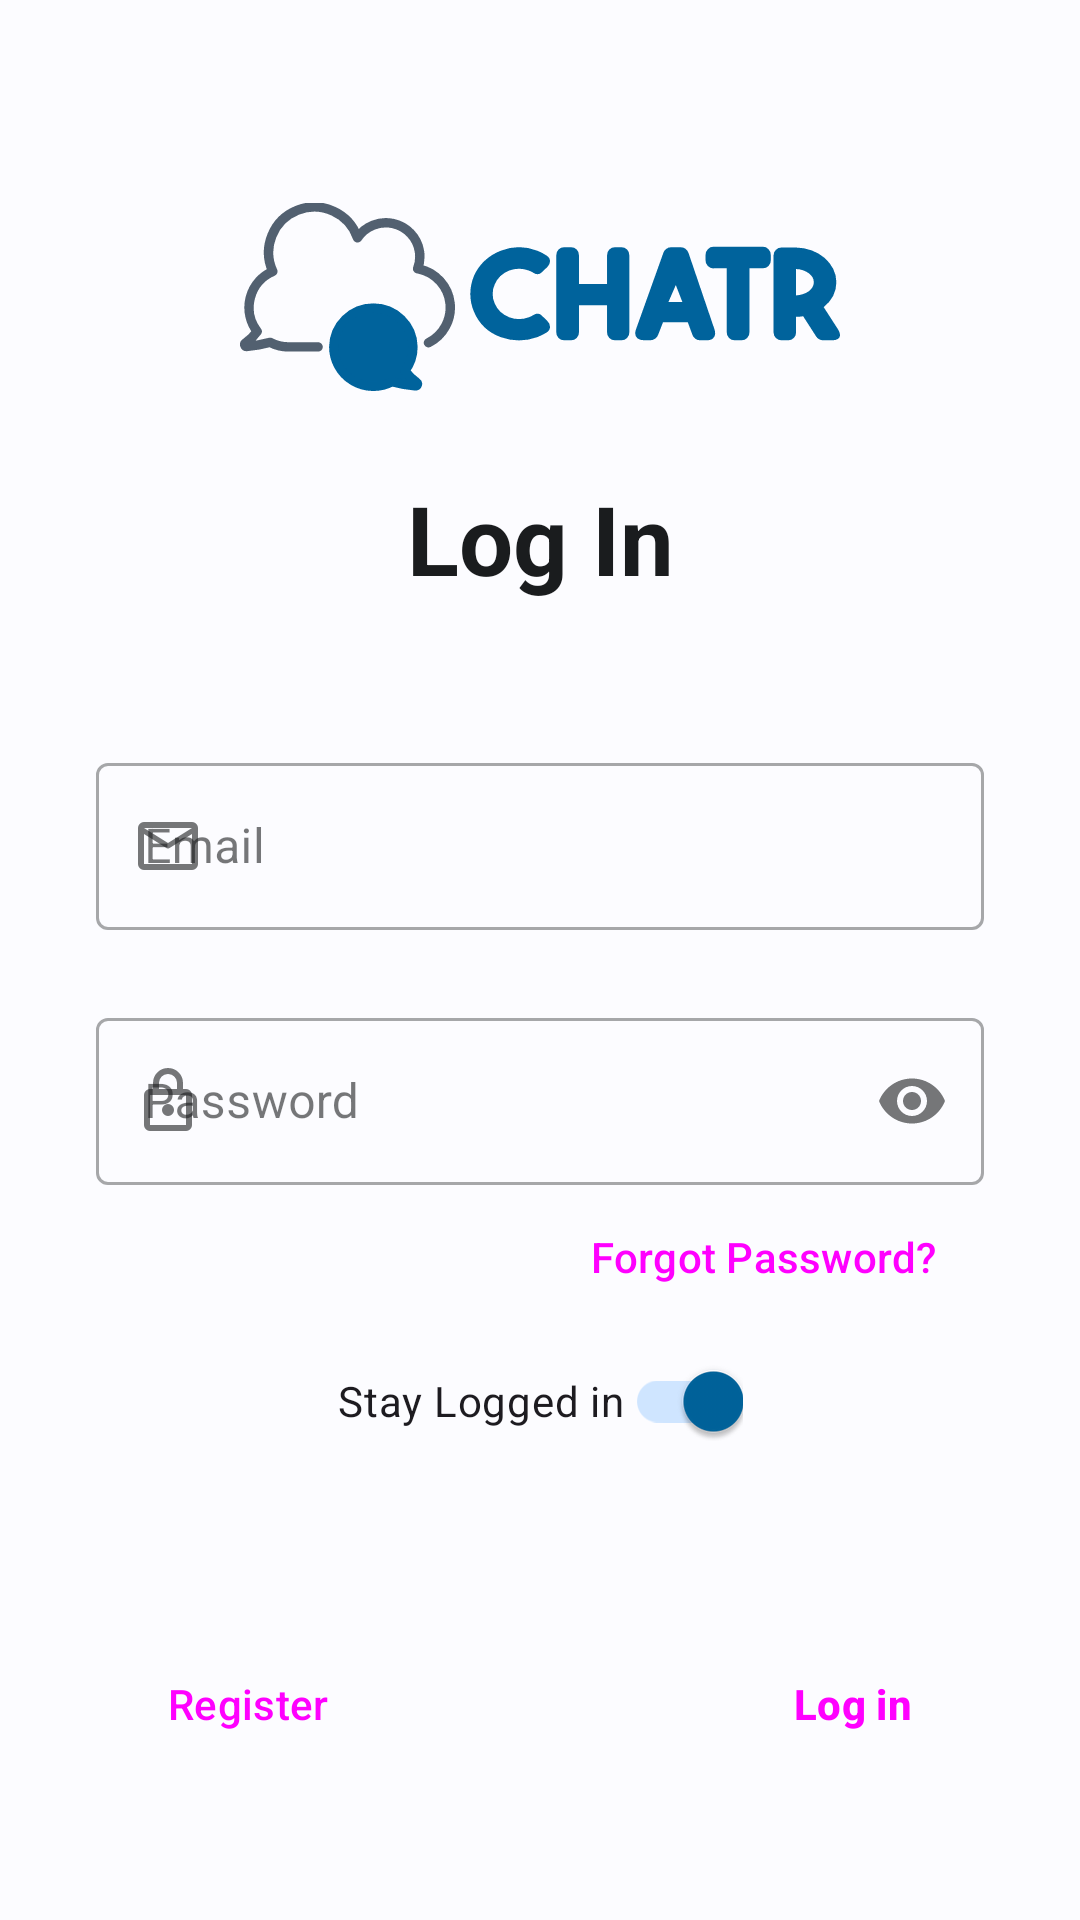

Reconstruct the res/layout file that produces this screen, plus the resources it refers to.
<!-- AndroidManifest.xml: application theme Theme.Blue -->
<!-- res/layout/fragment_login.xml -->
<?xml version="1.0" encoding="utf-8"?>
<androidx.constraintlayout.widget.ConstraintLayout xmlns:android="http://schemas.android.com/apk/res/android"
    xmlns:app="http://schemas.android.com/apk/res-auto"
    xmlns:tools="http://schemas.android.com/tools"
    android:id="@+id/layout_root"
    android:layout_width="match_parent"
    android:layout_height="match_parent"
    tools:context=".ui.auth.login.LoginFragment">

    <ImageView
        android:id="@+id/imageView2"
        android:layout_width="200dp"
        android:layout_height="70dp"
        android:layout_marginTop="64dp"
        android:src="@drawable/logo_color"
        app:layout_constraintEnd_toEndOf="parent"
        app:layout_constraintStart_toStartOf="parent"
        app:layout_constraintTop_toTopOf="parent" />

    <com.google.android.material.textfield.TextInputLayout
        android:id="@+id/email_layout"
        style="@style/Widget.MaterialComponents.TextInputLayout.OutlinedBox"
        android:layout_width="match_parent"
        android:layout_height="wrap_content"
        android:layout_marginStart="32dp"
        android:layout_marginTop="48dp"
        android:layout_marginEnd="32dp"
        android:ems="10"
        android:hint="@string/hint_email"
        app:layout_constraintEnd_toEndOf="parent"
        app:layout_constraintStart_toStartOf="parent"
        app:layout_constraintTop_toBottomOf="@+id/textView3"
        app:startIconDrawable="@drawable/ic_mail_onsurface_24dp">

        <com.google.android.material.textfield.TextInputEditText
            android:id="@+id/edit_email"
            android:layout_width="match_parent"
            android:layout_height="wrap_content"
            android:inputType="textEmailAddress" />

    </com.google.android.material.textfield.TextInputLayout>

    <com.google.android.material.textfield.TextInputLayout
        android:id="@+id/password_layout"
        style="@style/Widget.MaterialComponents.TextInputLayout.OutlinedBox"
        android:layout_width="0dp"
        android:layout_height="wrap_content"
        android:layout_marginTop="24dp"
        android:ems="10"
        android:hint="@string/hint_password"
        app:endIconMode="password_toggle"
        app:layout_constraintEnd_toEndOf="@+id/email_layout"
        app:layout_constraintStart_toStartOf="@+id/email_layout"
        app:layout_constraintTop_toBottomOf="@+id/email_layout"
        app:startIconDrawable="@drawable/ic_lock_onsurface_24dp">

        <com.google.android.material.textfield.TextInputEditText
            android:id="@+id/edit_password"
            android:layout_width="match_parent"

            android:layout_height="wrap_content"
            android:inputType="textPassword" />

    </com.google.android.material.textfield.TextInputLayout>

    <com.google.android.material.switchmaterial.SwitchMaterial
        android:id="@+id/switch_stay_logged"
        android:layout_width="wrap_content"
        android:layout_height="wrap_content"
        android:checked="true"
        android:text="@string/switch_stay_logged"
        app:layout_constraintEnd_toEndOf="@+id/password_layout"
        app:layout_constraintStart_toStartOf="@+id/password_layout"
        app:layout_constraintTop_toBottomOf="@+id/button_forgot_password" />

    <Button
        android:id="@+id/button_to_register"
        style="@style/Widget.Material3.Button.TonalButton"
        android:layout_width="wrap_content"
        android:layout_height="wrap_content"
        android:layout_marginBottom="48dp"
        android:insetTop="6dp"
        android:insetBottom="6dp"
        android:text="@string/action_register_short"
        app:iconPadding="8dp"
        app:layout_constraintBottom_toBottomOf="parent"
        app:layout_constraintStart_toStartOf="@+id/password_layout" />


    <Button
        android:id="@+id/button_login"
        style="@style/Widget.Material3.Button"
        android:layout_width="wrap_content"
        android:layout_height="wrap_content"
        android:layout_marginBottom="48dp"
        android:text="@string/action_login_short"
        android:textSize="14sp"
        android:textStyle="bold"
        app:layout_constraintBottom_toBottomOf="parent"
        app:layout_constraintEnd_toEndOf="@+id/password_layout" />

    <TextView
        android:id="@+id/textView3"
        android:layout_width="wrap_content"
        android:layout_height="wrap_content"
        android:layout_marginTop="24dp"
        android:text="@string/title_login"
        android:textColor="?colorOnSurface"
        android:textSize="32sp"
        android:textStyle="bold"
        app:layout_constraintEnd_toEndOf="@+id/imageView2"
        app:layout_constraintStart_toStartOf="@+id/imageView2"
        app:layout_constraintTop_toBottomOf="@+id/imageView2" />

    <Button
        android:id="@+id/button_forgot_password"
        android:layout_width="wrap_content"
        android:layout_height="wrap_content"
        android:text="@string/text_forgot_password"
        style="@style/Widget.Material3.Button.TextButton.Icon"
        app:layout_constraintEnd_toEndOf="@+id/password_layout"
        app:layout_constraintTop_toBottomOf="@+id/password_layout" />

</androidx.constraintlayout.widget.ConstraintLayout>
<!-- resources referenced by this layout -->
<resources>
  <!-- drawable ic_mail_onsurface_24dp (drawable) -->
  <vector xmlns:android="http://schemas.android.com/apk/res/android"
      android:width="24dp"
      android:height="24dp"
      android:viewportWidth="960"
      android:viewportHeight="960">
      <path
          android:fillColor="?colorOnSurface"
          android:pathData="M160,800Q127,800 103.5,776.5Q80,753 80,720L80,240Q80,207 103.5,183.5Q127,160 160,160L800,160Q833,160 856.5,183.5Q880,207 880,240L880,720Q880,753 856.5,776.5Q833,800 800,800L160,800ZM800,320L501,507Q496,510 490.5,511.5Q485,513 480,513Q475,513 469.5,511.5Q464,510 459,507L160,320L160,720Q160,720 160,720Q160,720 160,720L800,720Q800,720 800,720Q800,720 800,720L800,320ZM480,440L800,240L160,240L480,440ZM160,320L160,330Q160,325 160,317.5Q160,310 160,301Q160,281 160,271Q160,261 160,272L160,240L160,240L160,272Q160,261 160,271.5Q160,282 160,301Q160,311 160,318.5Q160,326 160,330L160,320L160,720Q160,720 160,720Q160,720 160,720L160,720Q160,720 160,720Q160,720 160,720L160,320Z"/>
  </vector>
  <string name="action_login_short">Log in</string>
  <string name="action_register_short">Register</string>
  <string name="hint_email">Email</string>
  <string name="hint_password">Password</string>
  <string name="switch_stay_logged">Stay Logged in</string>
  <string name="text_forgot_password">Forgot Password?</string>
  <string name="title_login">Log In</string>
  <color name="md_blue_theme_light_primary">#00639C</color>
  <color name="md_blue_theme_light_onPrimary">#FFFFFF</color>
  <color name="md_blue_theme_light_primaryContainer">#CFE5FF</color>
  <color name="md_blue_theme_light_onPrimaryContainer">#001D33</color>
  <color name="md_blue_theme_light_secondary">#526070</color>
  <color name="md_blue_theme_light_onSecondary">#FFFFFF</color>
  <color name="md_blue_theme_light_secondaryContainer">#D5E4F7</color>
  <color name="md_blue_theme_light_onSecondaryContainer">#0E1D2A</color>
  <color name="md_blue_theme_light_tertiary">#4559A9</color>
  <color name="md_blue_theme_light_onTertiary">#FFFFFF</color>
  <color name="md_blue_theme_light_tertiaryContainer">#DDE1FF</color>
  <color name="md_blue_theme_light_onTertiaryContainer">#001453</color>
  <color name="md_blue_theme_light_error">#BA1A1A</color>
  <color name="md_blue_theme_light_errorContainer">#FFDAD6</color>
  <color name="md_blue_theme_light_onError">#FFFFFF</color>
  <color name="md_blue_theme_light_onErrorContainer">#410002</color>
  <color name="md_blue_theme_light_background">#FCFCFF</color>
  <color name="md_blue_theme_light_onBackground">#1A1C1E</color>
  <color name="md_blue_theme_light_surface">#FCFCFF</color>
  <color name="md_blue_theme_light_onSurface">#1A1C1E</color>
  <color name="md_blue_theme_light_surfaceVariant">#DEE3EB</color>
  <color name="md_blue_theme_light_onSurfaceVariant">#42474E</color>
  <color name="md_blue_theme_light_outline">#72777F</color>
  <color name="md_blue_theme_light_inverseOnSurface">#F1F0F4</color>
  <color name="md_blue_theme_light_inverseSurface">#2F3033</color>
  <color name="md_blue_theme_light_inversePrimary">#98CBFF</color>
</resources>
